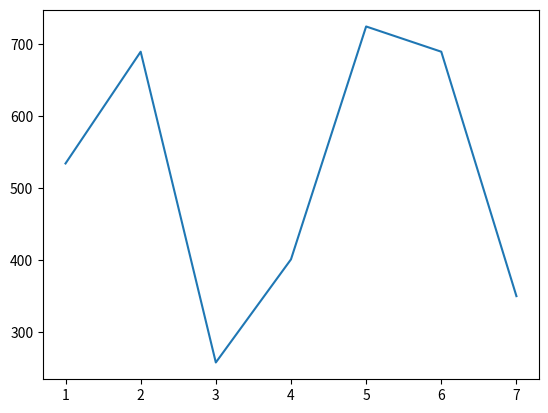

Python code for this plot:
import matplotlib.pyplot as plt

sales = [534, 689,258,401,724,689,350]
days =  range(1,8)

plt.plot(days,sales)
plt.show()
